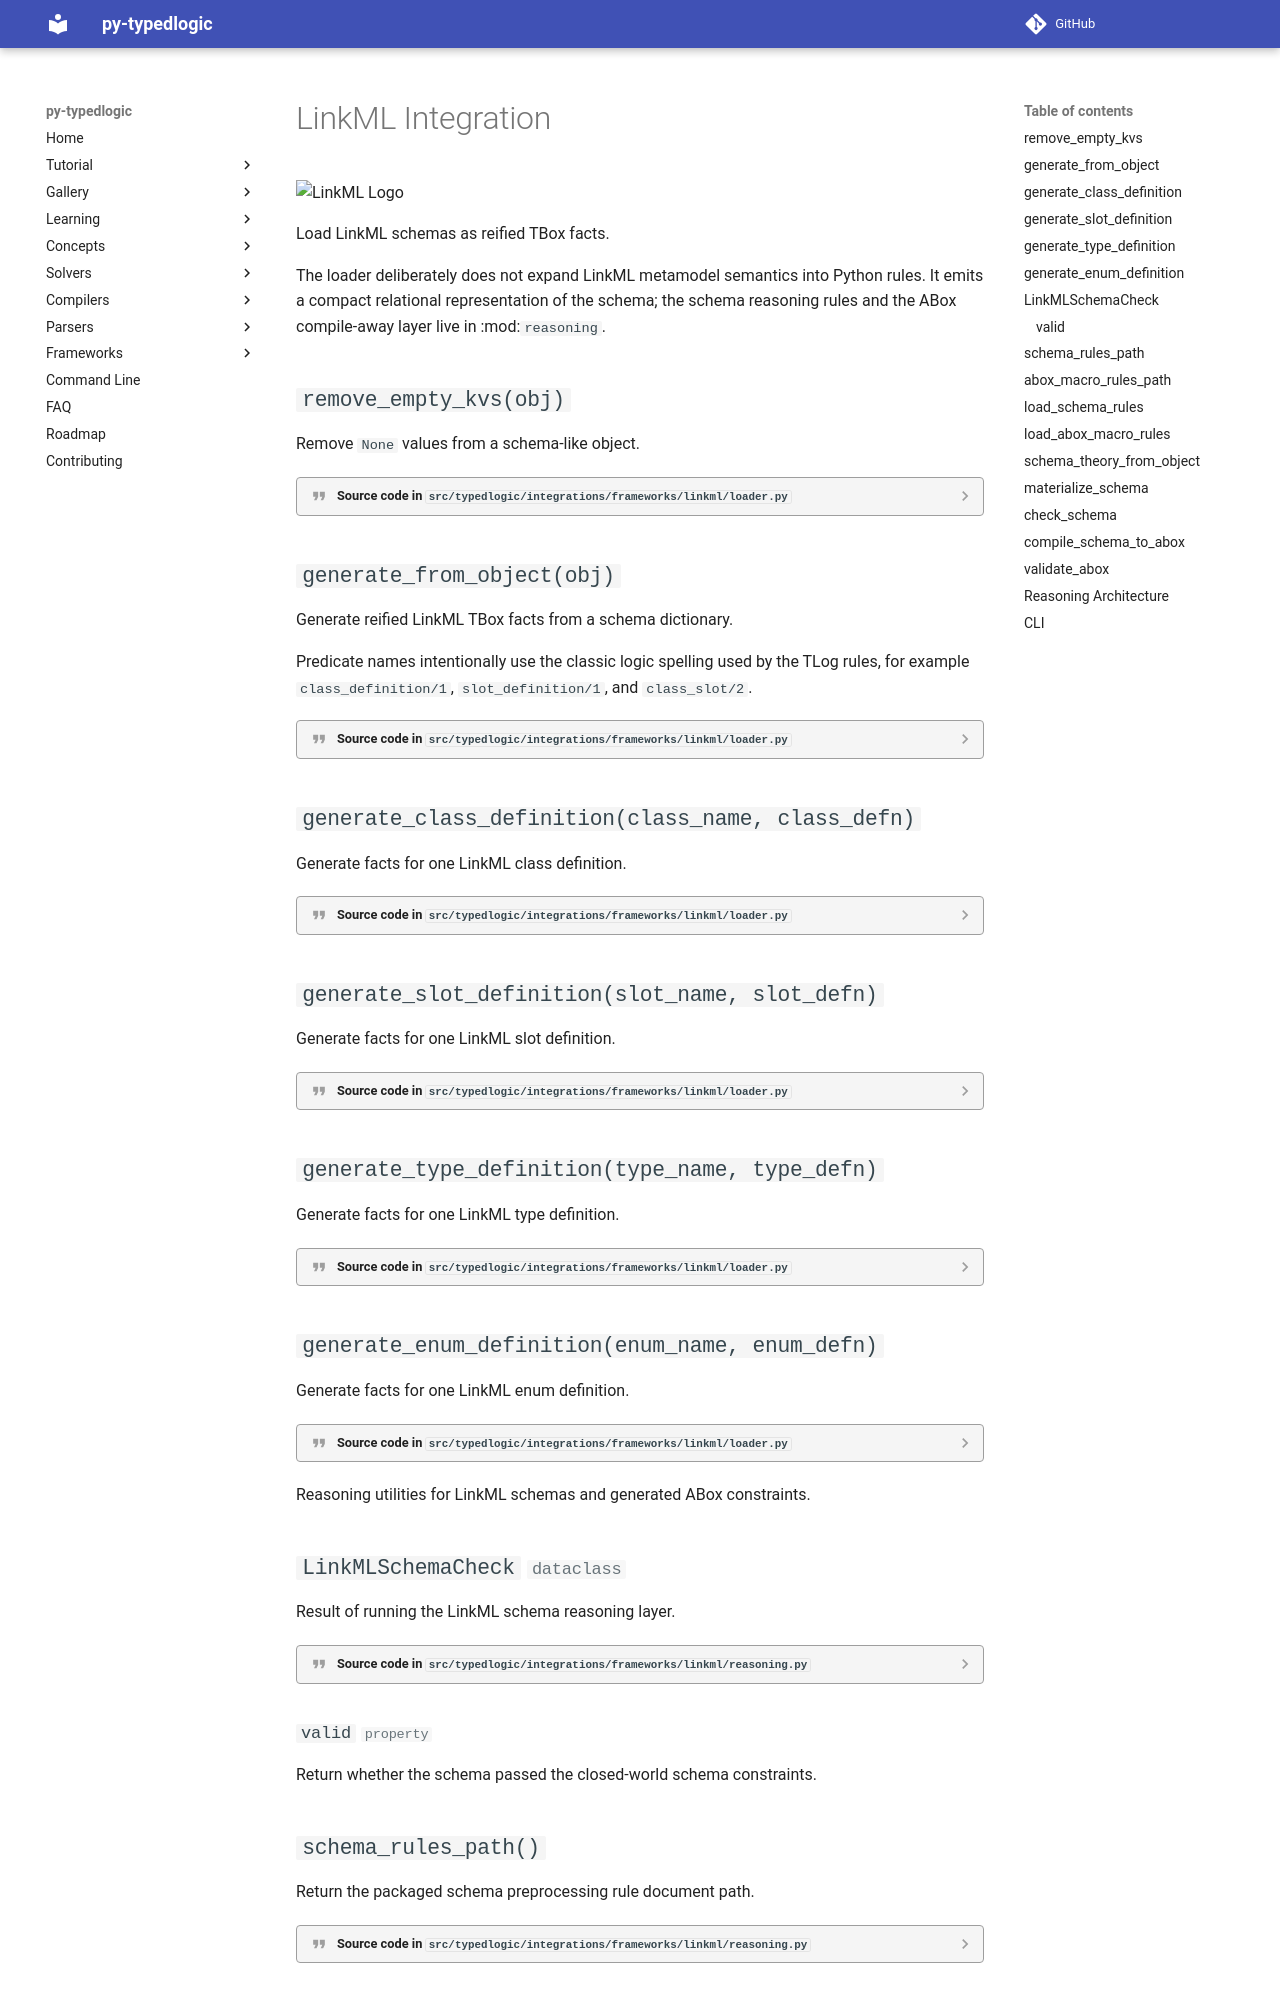

repository: py-typedlogic/py-typedlogic · page: integrations/frameworks/linkml/index.html · generator: mkdocs

# LinkML Integration

![LinkML Logo](https://linkml.io/uploads/linkml-logo_color.png)

::: typedlogic.integrations.frameworks.linkml.loader

::: typedlogic.integrations.frameworks.linkml.reasoning

## Reasoning Architecture

The LinkML integration now uses two explicit logic layers.

First, the loader maps a LinkML schema to reified TBox facts such as
`class_definition/1`, `slot_definition/1`, `class_slot/2`, `slot_required/1`,
and `slot_range/2`. This loader does not generate ABox validation rules in
Python.
